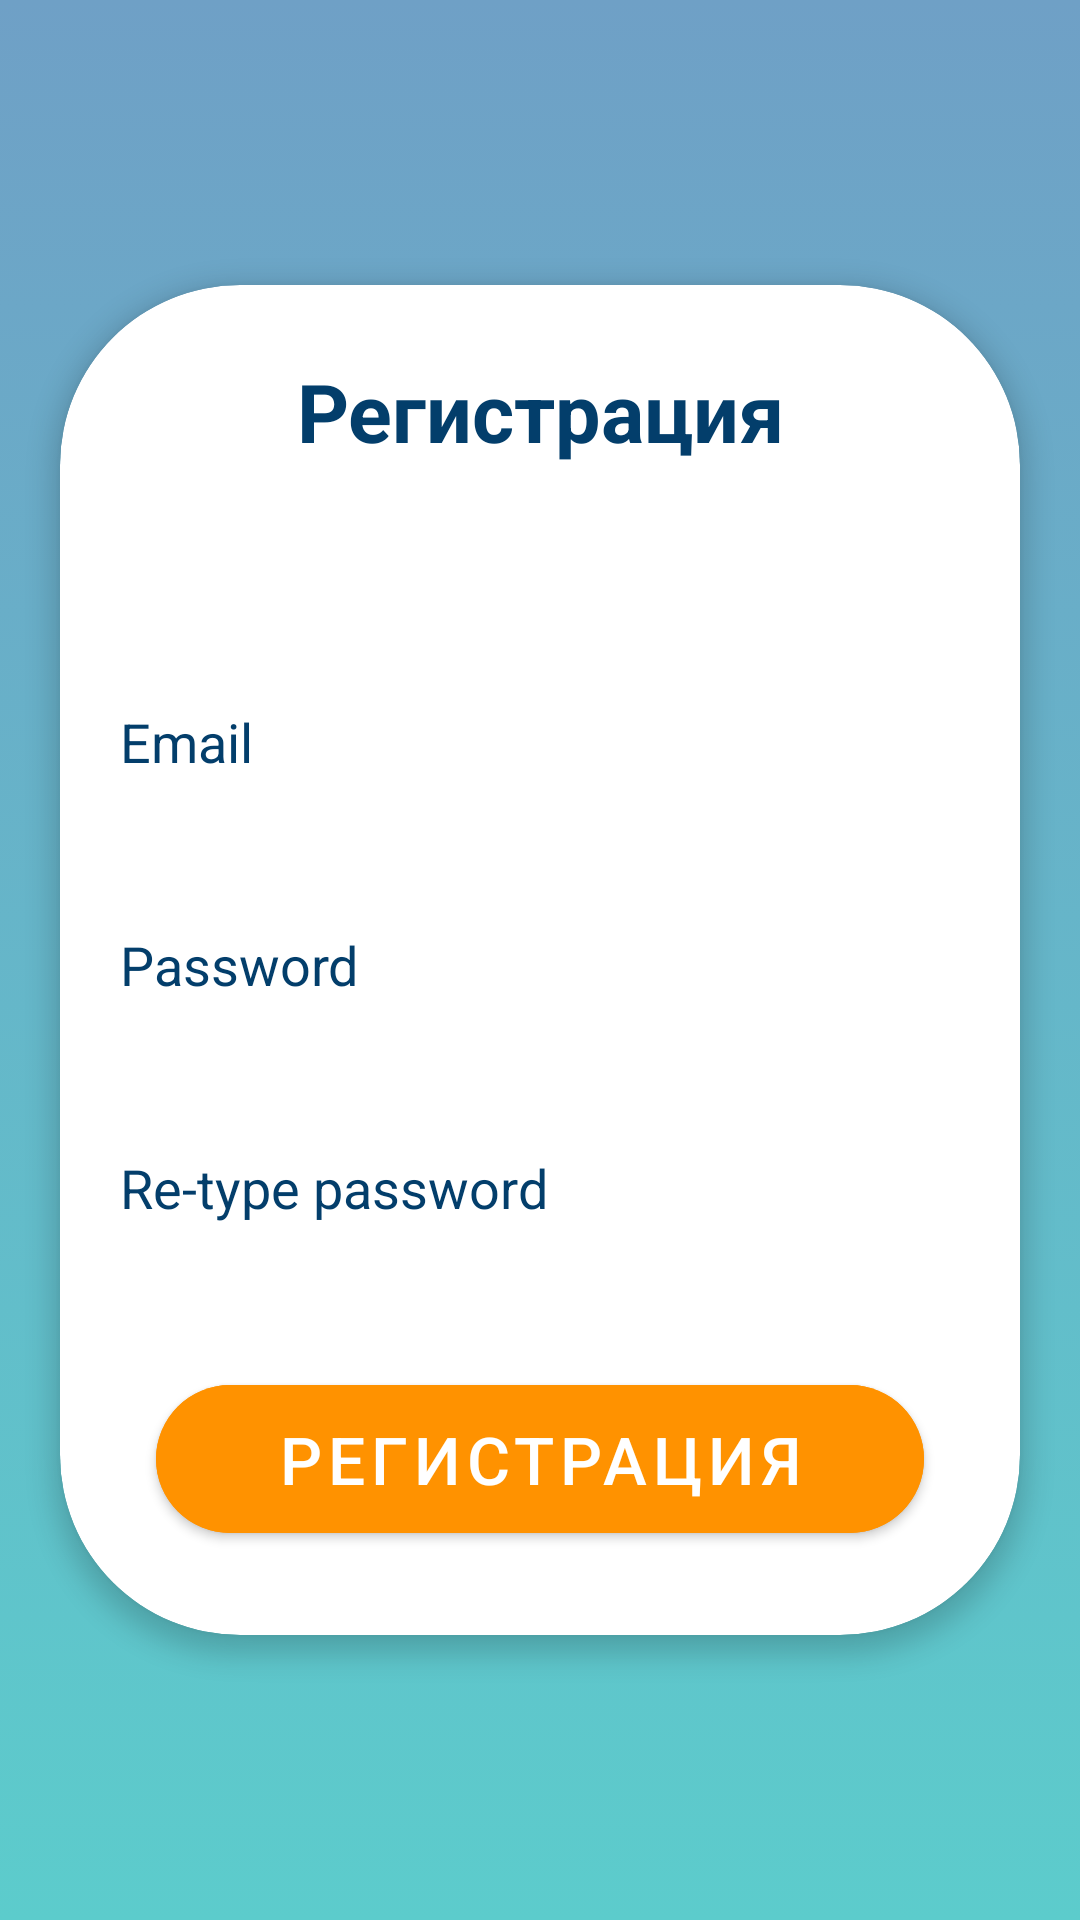

Reconstruct the res/layout file that produces this screen, plus the resources it refers to.
<!-- AndroidManifest.xml: application theme Theme.HackathonDigital -->
<!-- res/layout/fragment_registration.xml -->
<?xml version="1.0" encoding="utf-8"?>
<androidx.constraintlayout.widget.ConstraintLayout xmlns:android="http://schemas.android.com/apk/res/android"
    xmlns:tools="http://schemas.android.com/tools"
    xmlns:app="http://schemas.android.com/apk/res-auto"
    android:layout_width="match_parent"
    android:layout_height="match_parent"
    tools:context=".RegistrationFragment"
    android:background="@drawable/main_background">

    <androidx.cardview.widget.CardView
        android:layout_width="320dp"
        android:layout_height="450dp"
        app:cardCornerRadius="60dp"
        app:cardElevation="5dp"
        app:layout_constraintBottom_toBottomOf="parent"
        app:layout_constraintEnd_toEndOf="parent"
        app:layout_constraintStart_toStartOf="parent"
        app:layout_constraintTop_toTopOf="parent"
        android:background="@color/white"
        app:cardBackgroundColor="@color/white">

        <androidx.constraintlayout.widget.ConstraintLayout
            android:layout_width="match_parent"
            android:layout_height="match_parent" >

            <com.google.android.material.button.MaterialButton
                android:id="@+id/btn_register"
                app:cornerRadius="40dp"
                android:padding="10dp"
                android:layout_width="256dp"
                android:layout_height="wrap_content"
                android:layout_marginBottom="28dp"
                android:text="Регистрация"
                app:layout_constraintBottom_toBottomOf="parent"
                app:layout_constraintEnd_toEndOf="parent"
                app:layout_constraintStart_toStartOf="parent"
                android:textSize="22sp"
                android:backgroundTint="#FF9200"
                android:textColor="@color/white"/>

            <EditText
                android:id="@+id/editTextTextPassword2"
                android:layout_width="288dp"
                android:layout_height="wrap_content"
                android:layout_marginTop="33dp"
                android:ems="10"
                android:hint="Re-type password"
                android:inputType="textPassword"
                android:textColor="@color/black"
                android:textColorHighlight="@color/blue_btn"
                android:textColorHint="@color/blue_btn"
                android:textColorLink="@color/blue_btn"
                app:layout_constraintEnd_toEndOf="parent"
                app:layout_constraintStart_toStartOf="parent"
                app:layout_constraintTop_toBottomOf="@+id/editTextTextPassword" />

            <EditText
                android:id="@+id/editTextTextPassword"
                android:layout_width="288dp"
                android:layout_height="wrap_content"
                android:layout_marginTop="33dp"
                android:ems="10"
                android:hint="Password"
                android:inputType="textPassword"
                android:textColor="@color/black"
                android:textColorHighlight="@color/blue_btn"
                android:textColorHint="@color/blue_btn"
                android:textColorLink="@color/blue_btn"
                app:layout_constraintEnd_toEndOf="parent"
                app:layout_constraintStart_toStartOf="parent"
                app:layout_constraintTop_toBottomOf="@+id/editTextTextEmailAddress" />

            <EditText
                android:id="@+id/editTextTextEmailAddress"
                android:layout_width="288dp"
                android:layout_height="wrap_content"
                android:layout_marginTop="130dp"
                android:ems="10"
                android:hint="Email"
                android:inputType="textEmailAddress"
                android:textColor="@color/black"
                android:textColorHighlight="@color/blue_btn"
                android:textColorHint="@color/blue_btn"
                android:textColorLink="@color/blue_btn"
                app:layout_constraintEnd_toEndOf="parent"
                app:layout_constraintStart_toStartOf="parent"
                app:layout_constraintTop_toTopOf="parent" />



            <TextView
                android:id="@+id/textView"
                android:layout_width="match_parent"
                android:layout_height="wrap_content"
                android:layout_marginTop="24dp"
                android:text="Регистрация"
                android:textAlignment="center"
                android:textSize="27sp"
                android:textStyle="bold"
                android:textColor="@color/blue_btn"
                app:layout_constraintEnd_toEndOf="parent"
                app:layout_constraintHorizontal_bias="0.0"
                app:layout_constraintStart_toStartOf="parent"
                app:layout_constraintTop_toTopOf="parent" />



        </androidx.constraintlayout.widget.ConstraintLayout>


    </androidx.cardview.widget.CardView>

</androidx.constraintlayout.widget.ConstraintLayout>
<!-- resources referenced by this layout -->
<resources>
  <color name="black">#FF000000</color>
  <color name="blue_btn">#033E6B</color>
  <color name="white">#FFFFFFFF</color>
  <!-- drawable main_background (drawable) -->
  <?xml version="1.0" encoding="utf-8"?>
  <selector xmlns:android="http://schemas.android.com/apk/res/android">
      <item>
          <shape>
              <gradient
                  android:angle="90"
                  android:startColor="#5CCCCC"
                  android:endColor="#6FA0C6"
                  android:type="linear" />
          </shape>
      </item>
  </selector>
  <style name="Theme.HackathonDigital" parent="Theme.MaterialComponents.NoActionBar">
          
          <item name="colorPrimary">@color/purple_500</item>
          <item name="colorPrimaryVariant">@color/purple_700</item>
          <item name="colorOnPrimary">@color/white</item>
          
          <item name="colorSecondary">@color/blue_btn</item>
          <item name="colorSecondaryVariant">@color/blue_btn</item>
          <item name="colorOnSecondary">@color/black</item>
          
          <item name="android:statusBarColor">@color/blue_status_bar</item>
          
      </style>
  <color name="purple_500">#FF6200EE</color>
  <color name="purple_700">#FF3700B3</color>
  <color name="blue_status_bar">#6FA0C6</color>
</resources>
